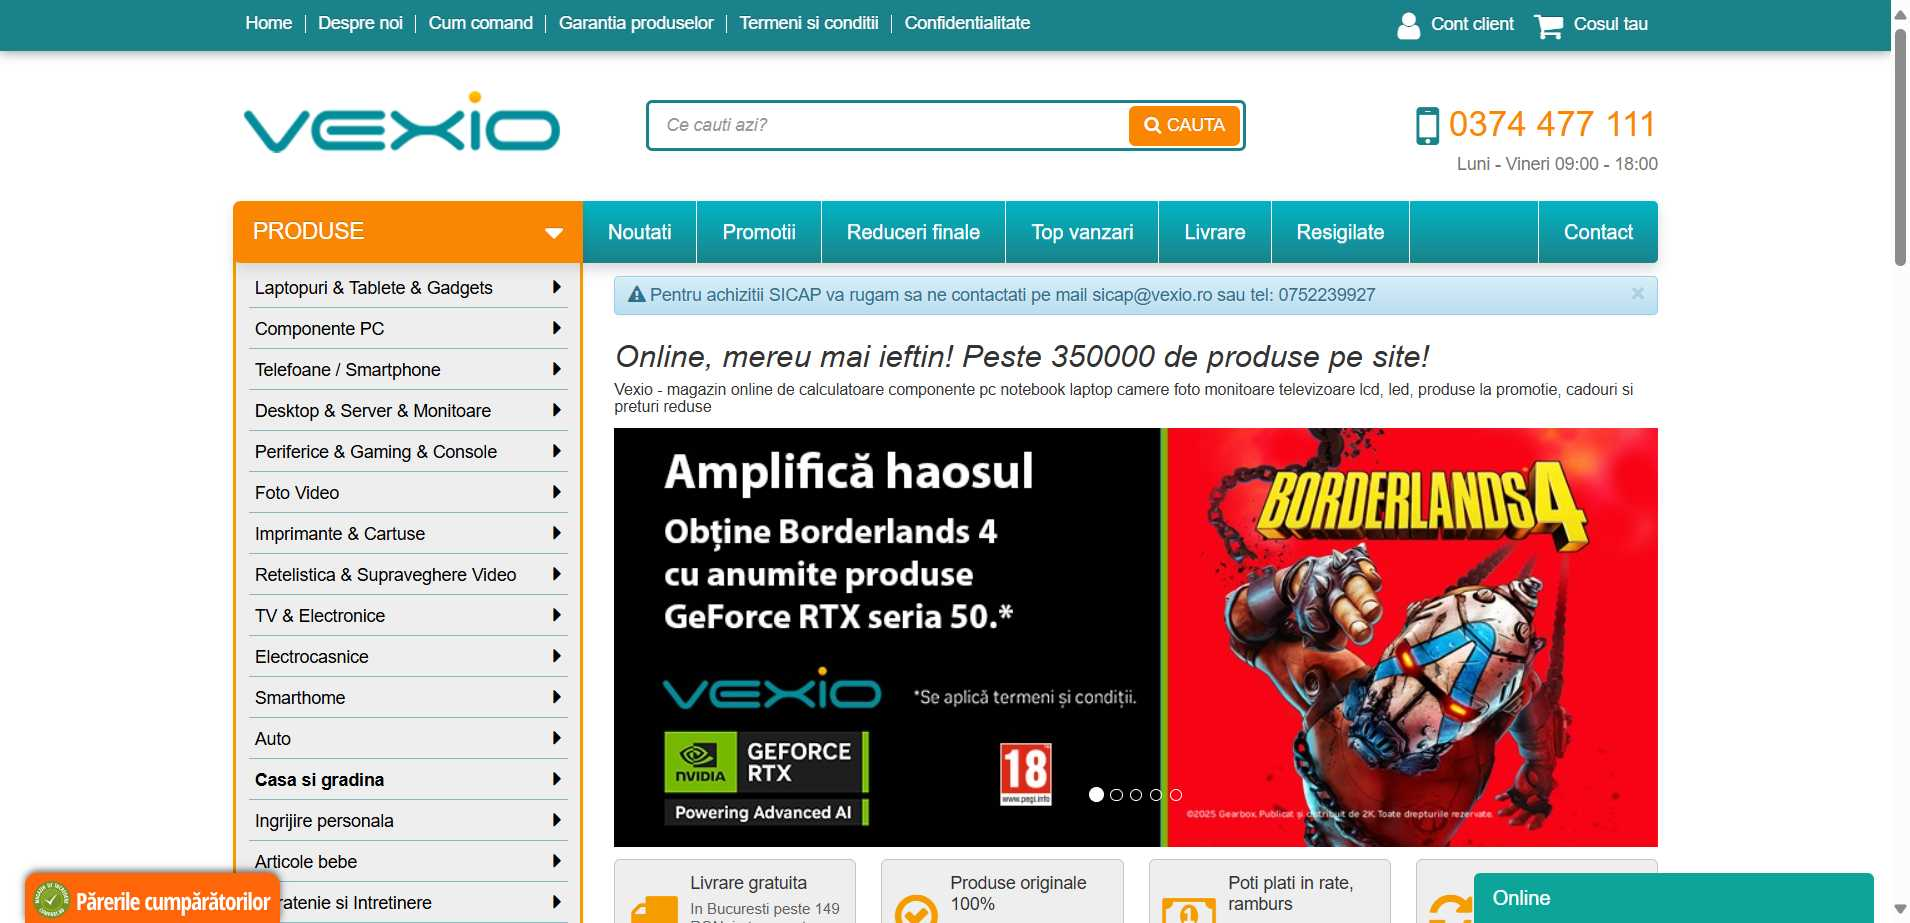
Workflow: vexio

Step 1: Edge Vexio - Online, mereu mai ieftin! Peste (1) in window 'Vexio - Online, mereu mai ieftin! Peste 350.000 de produse pe site!' (msedge.exe)

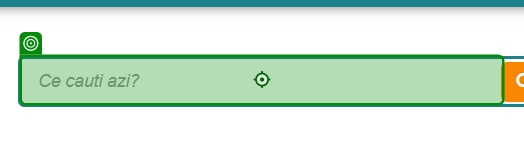
Step 2: type [currentText] into the text box 'search-box' in window 'mouse. Rezultate cautare mouse' (msedge.exe)

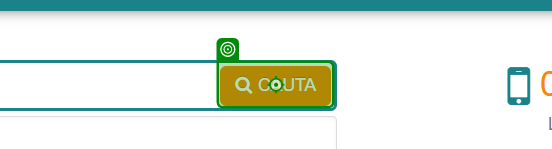
Step 3: click on the button in window 'mouse. Rezultate cautare mouse' (msedge.exe)

Step 4: click on the drop-down in window 'mouse - ALTEX' (msedge.exe) (no picture)

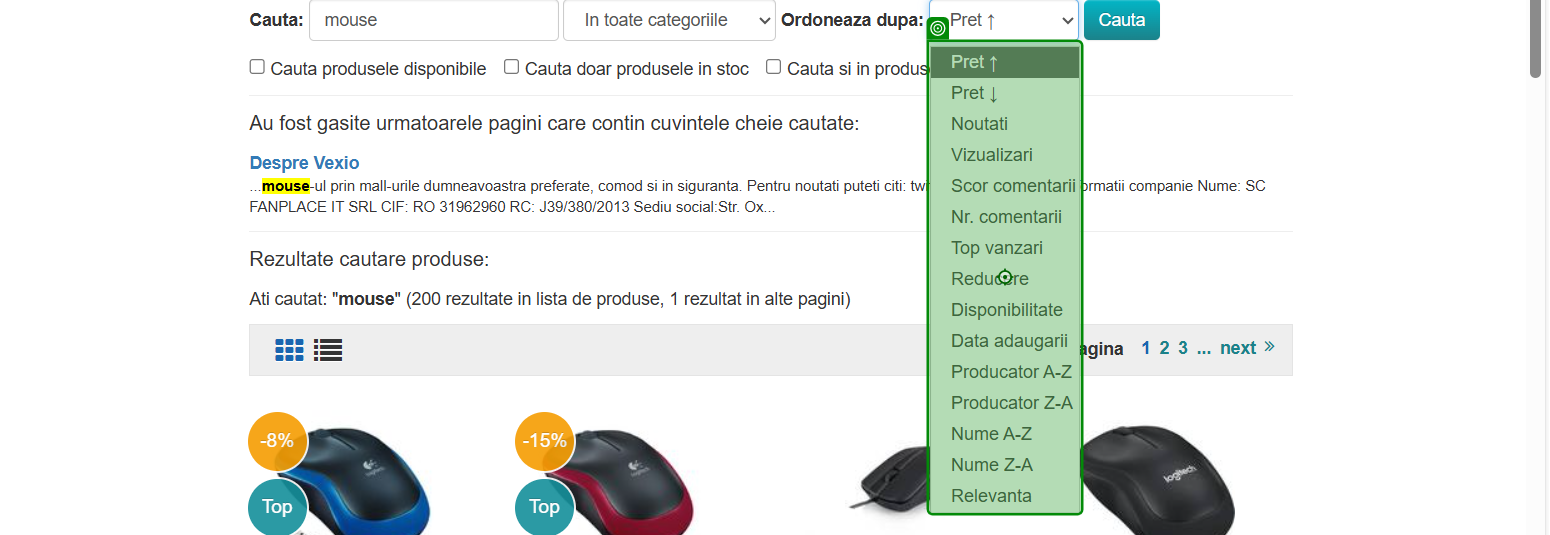
Step 5: click on the pane (msedge.exe)

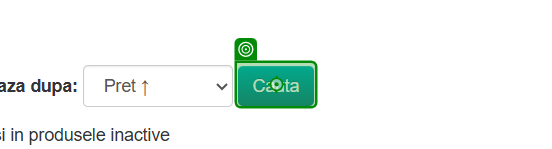
Step 6: click on the button in window 'mouse. Rezultate cautare mouse' (msedge.exe)

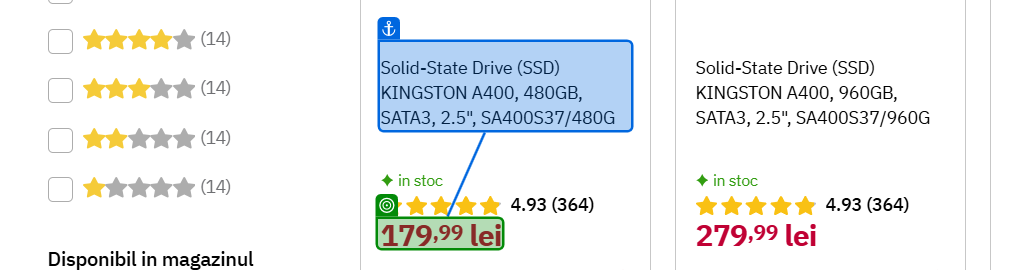
Step 7: get-text from '6,99 lei'
